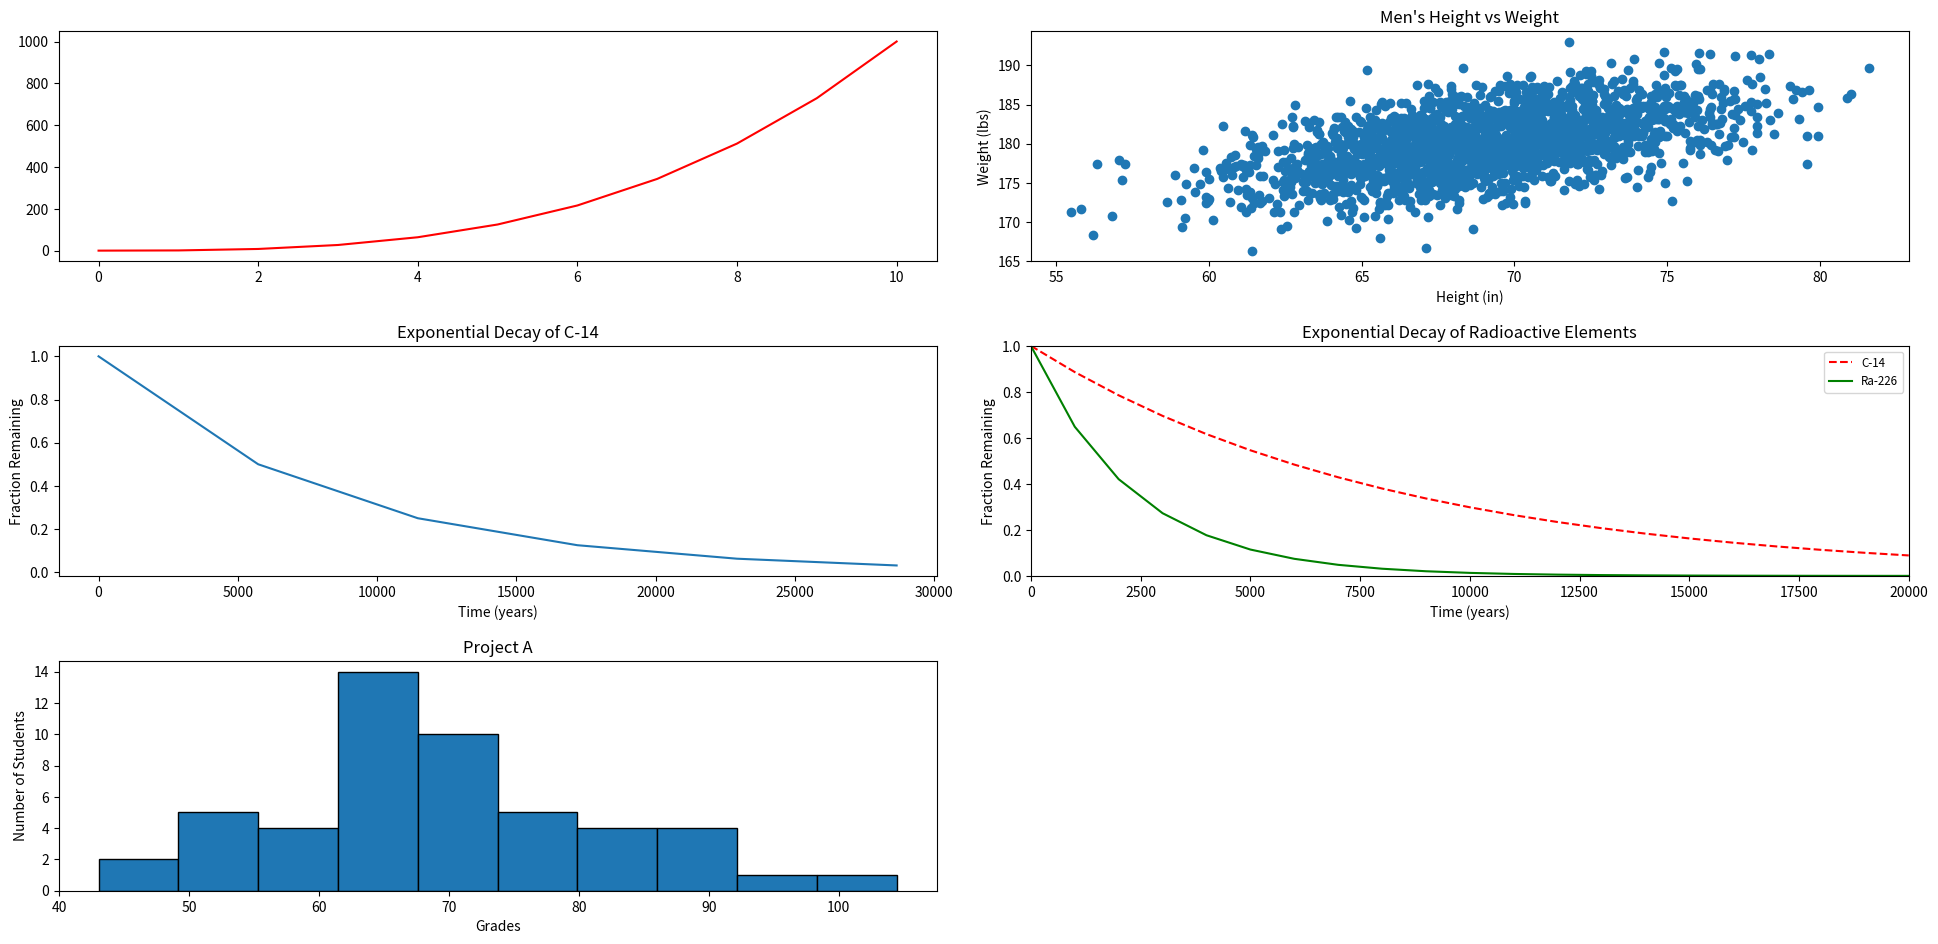

Reproduce this figure in Python.
#!/usr/bin/env python3
import numpy as np
import matplotlib.pyplot as plt

y0 = np.arange(0, 11) ** 3

mean = [69, 0]
cov = [[15, 8], [8, 15]]
np.random.seed(5)
x1, y1 = np.random.multivariate_normal(mean, cov, 2000).T
y1 += 180

x2 = np.arange(0, 28651, 5730)
r2 = np.log(0.5)
t2 = 5730
y2 = np.exp((r2 / t2) * x2)

x3 = np.arange(0, 21000, 1000)
r3 = np.log(0.5)
t31 = 5730
t32 = 1600
y31 = np.exp((r3 / t31) * x3)
y32 = np.exp((r3 / t32) * x3)

np.random.seed(5)
student_grades = np.random.normal(68, 15, 50)

# your code here
figure, axis = plt.subplots(3,2,figsize=(20, 10))
figure.tight_layout(pad=4)
x= np.arange(0, 11)

axis[0, 0].plot(x, y0, color='red')

# For scatter men Height vs Weight
axis[0, 1].scatter(x1, y1)
axis[0, 1].set_title("Men\'s Height vs Weight")
axis[0, 1].set_xlabel("Height (in)")
axis[0, 1].set_ylabel("Weight (lbs)")

# Line - logarithmically scaled
axis[1, 0].plot(x2, y2)
axis[1, 0].set_title("Exponential Decay of C-14")
axis[1, 0].set_xlabel("Time (years)")
axis[1, 0].set_ylabel("Fraction Remaining")
  

# For Exponential Decay of Radioactive Elements
axis[1, 1].plot(x3, y31, color="red", linestyle="--", label="C-14")
axis[1, 1].plot(x3, y32, color="green", linestyle="-", label="Ra-226")
axis[1, 1].set_title("Exponential Decay of Radioactive Elements")
axis[1, 1].set_xlabel("Time (years)")
axis[1, 1].set_ylabel("Fraction Remaining")
axis[1, 1].axis(xmin=0,xmax=20000)
axis[1, 1].axis(ymin=0,ymax=1)
axis[1, 1].legend(loc="best", fontsize="small")


axis[2, 0].hist(student_grades, bins=10, edgecolor='black', align='mid')
axis[2, 0].set_title("Project A")
axis[2, 0].set_xlabel("Grades")
axis[2, 0].set_ylabel("Number of Students")

axis[2, 1].set_visible(False)

plt.show()